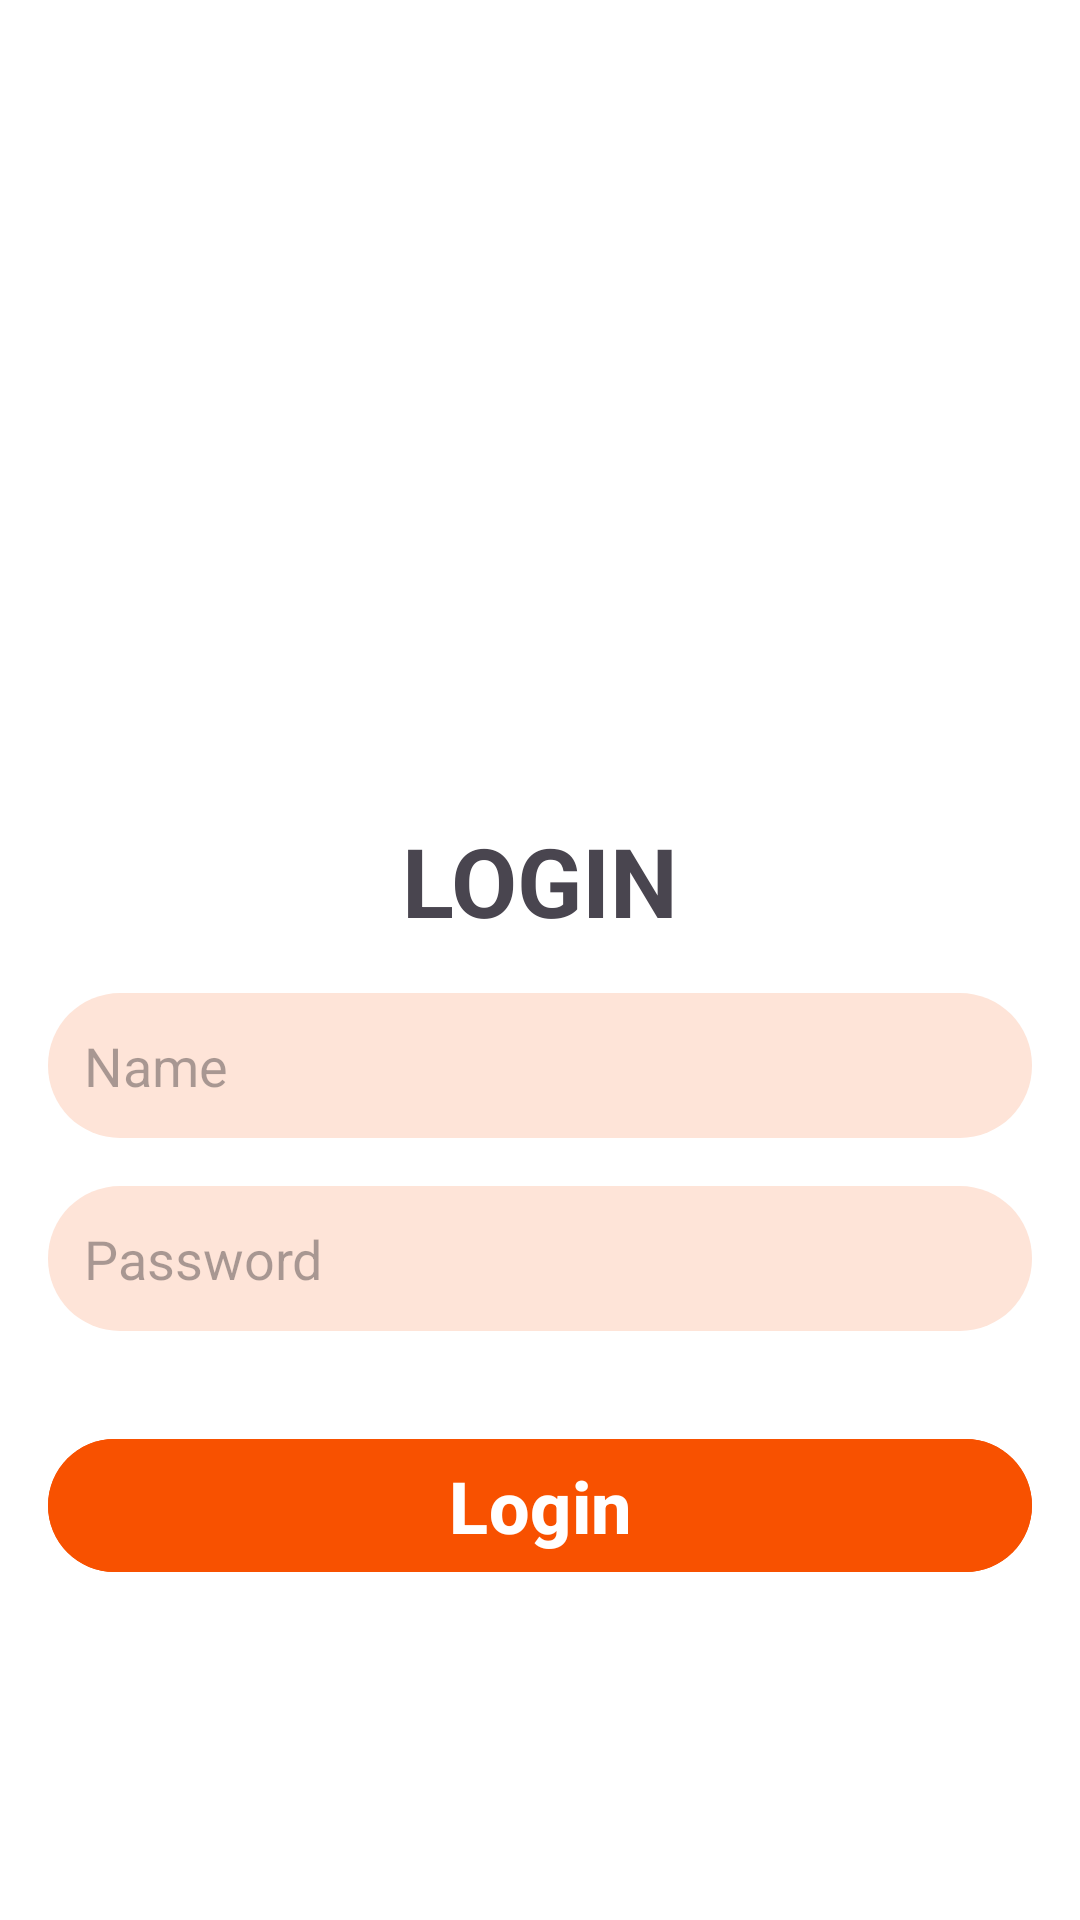

This screen was rendered from an Android layout file. Write that file and the resources it references.
<!-- AndroidManifest.xml: application theme Theme.Android_Assignment_3 -->
<!-- res/layout/activity_main.xml -->
<?xml version="1.0" encoding="utf-8"?>
<androidx.constraintlayout.widget.ConstraintLayout xmlns:android="http://schemas.android.com/apk/res/android"
    xmlns:app="http://schemas.android.com/apk/res-auto"
    xmlns:tools="http://schemas.android.com/tools"
    android:id="@+id/main"
    android:padding="16dp"
    android:background="@color/white"
    android:layout_width="match_parent"
    android:layout_height="match_parent"
    tools:context=".screen.MainActivity">

    <ImageView
        android:id="@+id/image_login"
        android:layout_width="0dp"
        android:layout_height="180dp"
        android:layout_marginTop="64dp"
        android:adjustViewBounds="true"
        android:src="@drawable/login"
        app:layout_constraintEnd_toEndOf="parent"
        app:layout_constraintStart_toStartOf="parent"
        app:layout_constraintTop_toTopOf="parent"
        app:layout_constraintWidth_percent="0.6" />
    <TextView
        android:id="@+id/login_label"
        android:layout_width="wrap_content"
        android:layout_height="wrap_content"
        android:text="LOGIN"
        android:textSize="32sp"
        android:textStyle="bold"
        app:layout_constraintStart_toStartOf="@id/image_login"
        app:layout_constraintEnd_toEndOf="@id/image_login"
        app:layout_constraintTop_toBottomOf="@id/image_login"
        android:layout_marginTop="12dp"/>

    <EditText
        android:id="@+id/name_edittext"
        android:layout_width="match_parent"
        android:layout_height="wrap_content"
        android:layout_marginTop="16dp"
        android:background="@drawable/edit_text_shape"
        android:hint="Name"
        android:padding="12dp"
        app:layout_constraintEnd_toEndOf="parent"
        app:layout_constraintStart_toStartOf="parent"
        app:layout_constraintTop_toBottomOf="@id/login_label" />


    <EditText
        android:id="@+id/password_edittext"
        android:layout_width="match_parent"
        android:layout_height="wrap_content"
        android:layout_marginTop="16dp"
        android:background="@drawable/edit_text_shape"
        android:hint="Password"
        android:padding="12dp"
        app:layout_constraintEnd_toEndOf="parent"
        app:layout_constraintStart_toStartOf="parent"
        app:layout_constraintTop_toBottomOf="@id/name_edittext" />

    <com.google.android.material.button.MaterialButton
        android:id="@+id/login_btn"
        android:layout_width="match_parent"
        android:layout_height="wrap_content"
        android:backgroundTint="@color/orange"
        android:textStyle="bold"
        android:text="Login"
        android:textSize="24sp"
        android:layout_marginTop="32dp"
        app:layout_constraintStart_toStartOf="parent"
        app:layout_constraintEnd_toEndOf="parent"
        app:layout_constraintTop_toBottomOf="@id/password_edittext"
        />



</androidx.constraintlayout.widget.ConstraintLayout>
<!-- resources referenced by this layout -->
<resources>
  <color name="orange">#F85100</color>
  <color name="white">#FFFFFFFF</color>
  <!-- drawable edit_text_shape (drawable) -->
  <?xml version="1.0" encoding="utf-8"?>
  <shape xmlns:android="http://schemas.android.com/apk/res/android">
      <corners android:radius="24dp"/>
      <solid android:color="@color/lightorange"/>
  </shape>
  <style name="Theme.Android_Assignment_3" parent="Base.Theme.Android_Assignment_3" />
  <color name="lightorange">#FEE4D8</color>
  <style name="Base.Theme.Android_Assignment_3" parent="Theme.Material3.DayNight.NoActionBar">
         <item name="android:statusBarColor">@color/orange</item>
      </style>
</resources>
